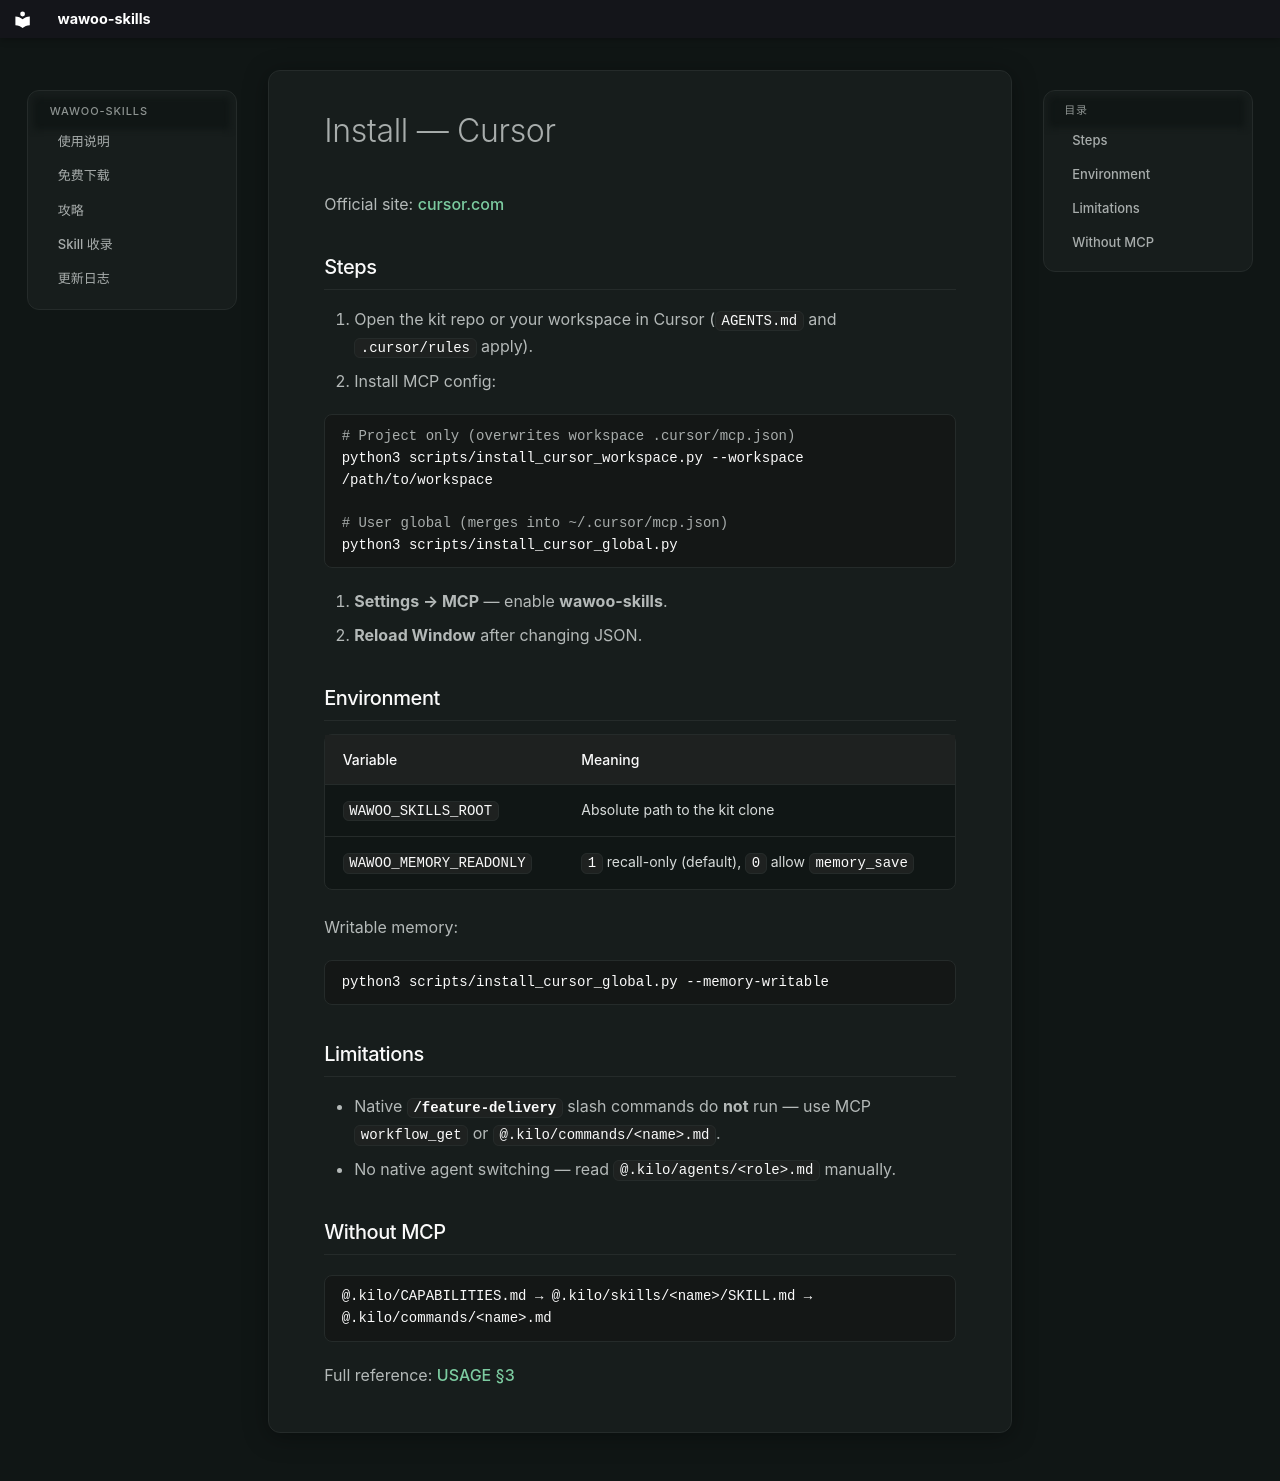

repository: parkwoo/wawoo-agent-skills · page: install/cursor/index.html · generator: mkdocs

# Install — Cursor

Official site: [cursor.com](https://cursor.com)

## Steps

1. Open the kit repo or your workspace in Cursor (`AGENTS.md` and `.cursor/rules` apply).
2. Install MCP config:

```bash
# Project only (overwrites workspace .cursor/mcp.json)
python3 scripts/install_cursor_workspace.py --workspace /path/to/workspace

# User global (merges into ~/.cursor/mcp.json)
python3 scripts/install_cursor_global.py
```

3. **Settings → MCP** — enable **wawoo-skills**.
4. **Reload Window** after changing JSON.

## Environment

| Variable | Meaning |
|----------|---------|
| `WAWOO_SKILLS_ROOT` | Absolute path to the kit clone |
| `WAWOO_MEMORY_READONLY` | `1` recall-only (default), `0` allow `memory_save` |

Writable memory:

```bash
python3 scripts/install_cursor_global.py --memory-writable
```

## Limitations

- Native **`/feature-delivery`** slash commands do **not** run — use MCP `workflow_get` or `@.kilo/commands/<name>.md`.
- No native agent switching — read `@.kilo/agents/<role>.md` manually.

## Without MCP

```
@.kilo/CAPABILITIES.md → @.kilo/skills/<name>/SKILL.md → @.kilo/commands/<name>.md
```

Full reference: [USAGE §3](../USAGE.md)
